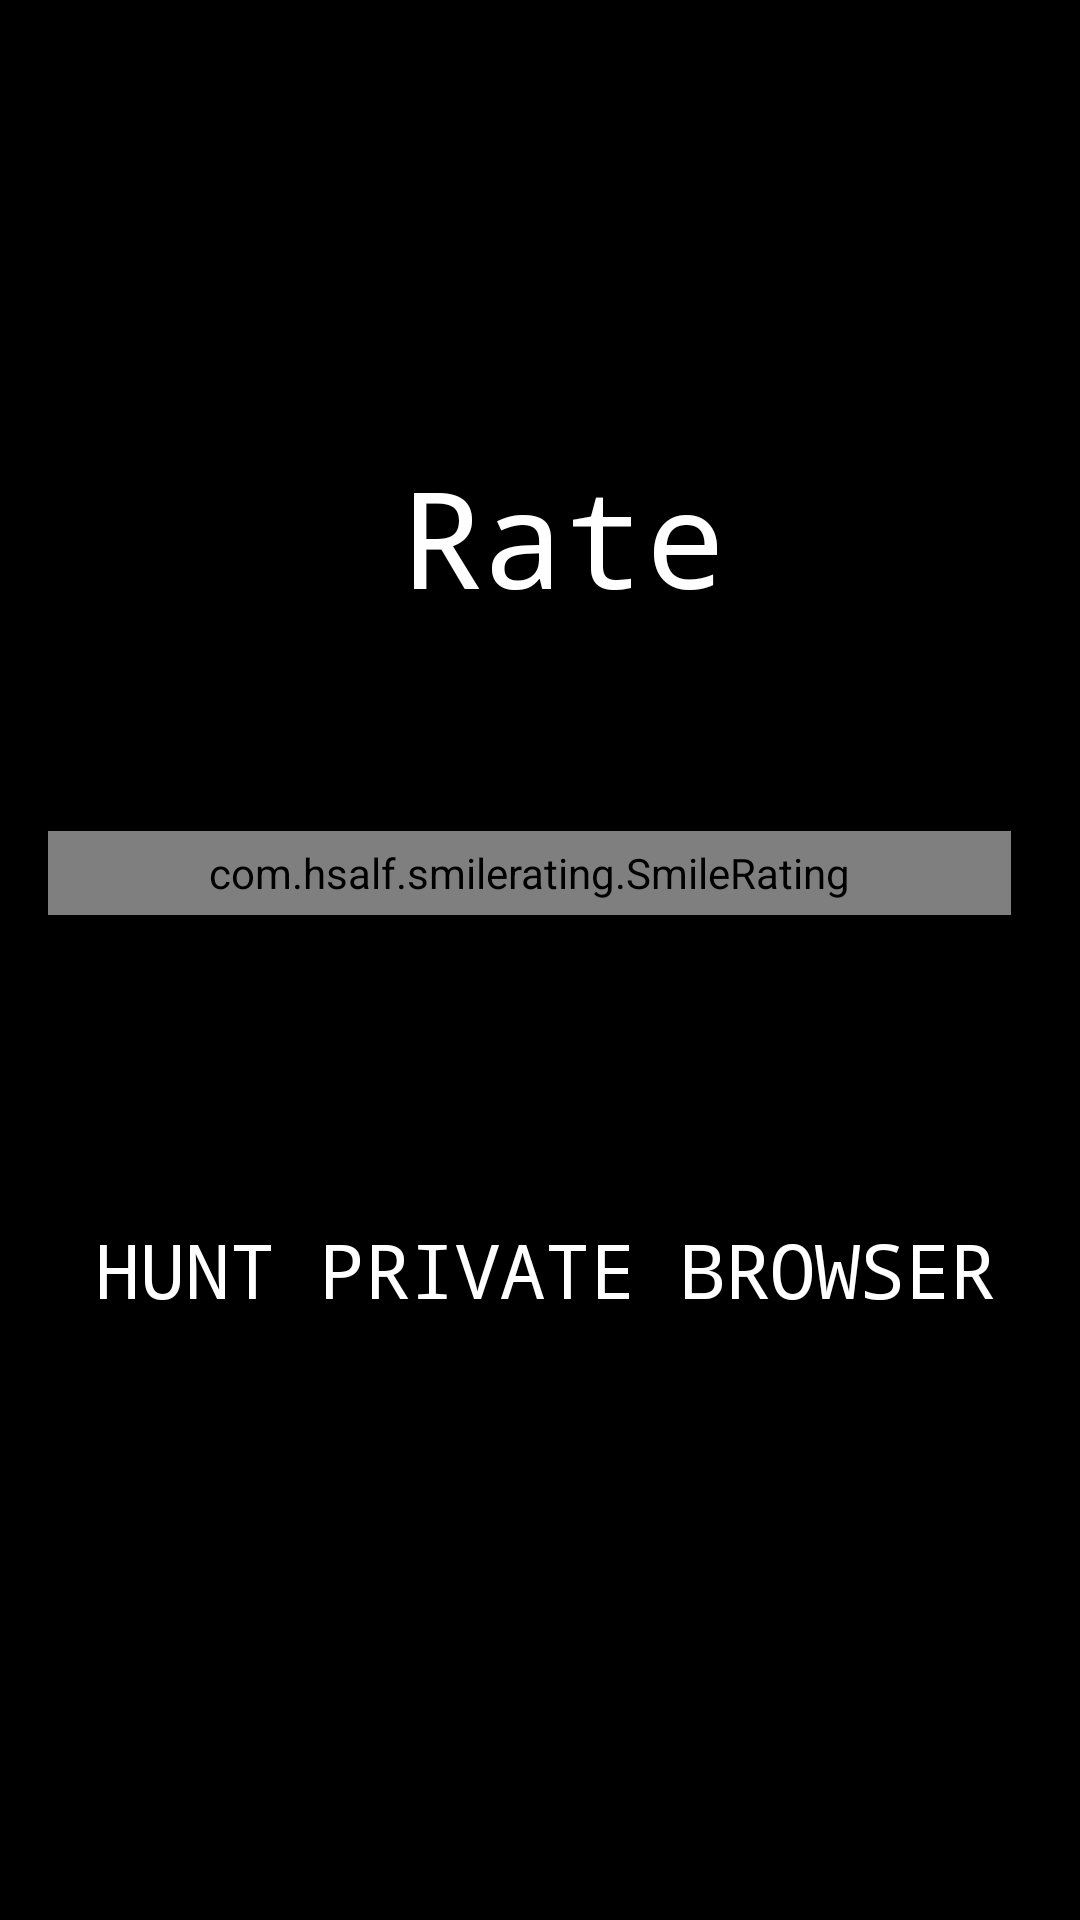

Layout XML and referenced resources for this Android screen:
<!-- AndroidManifest.xml: application theme AppTheme -->
<!-- res/layout/activity_ratebar.xml -->
<?xml version="1.0" encoding="utf-8"?>
<LinearLayout xmlns:android="http://schemas.android.com/apk/res/android"
    xmlns:app="http://schemas.android.com/apk/res-auto"
    xmlns:tools="http://schemas.android.com/tools"
    android:layout_width="match_parent"
    android:layout_height="match_parent"
    android:orientation="vertical"
    android:background="#000000"
    tools:context=".Ratebar">

    <androidx.appcompat.widget.Toolbar
        android:id="@+id/my_toolbarrate"
        android:layout_width="match_parent"
        android:layout_height="?attr/actionBarSize"
        android:background="#000000"
        android:text="Hunt"
        android:textSize="10sp"
        app:titleTextColor="#FFFFFF"
        android:fontFamily="sans-serif-black"
        android:elevation="4dp"
        android:theme="@style/ThemeOverlay.AppCompat.ActionBar"
        app:popupTheme="@style/ThemeOverlay.AppCompat.Light"
        >
        <ImageView
            android:id="@+id/tv_header_title"
            android:layout_width="wrap_content"
            android:layout_height="wrap_content"
            android:layout_gravity="center"
            android:src="@drawable/incognitomode" />
    </androidx.appcompat.widget.Toolbar>

    <androidx.constraintlayout.widget.ConstraintLayout
        android:layout_width="791dp"
        android:layout_height="993dp">

        <TextView
            android:id="@+id/rate_tv"
            android:layout_width="135dp"
            android:layout_height="86dp"
            android:fontFamily="monospace"
            android:gravity="center"
            android:text="Rate"
            android:textColor="#FFFFFF"
            android:textSize="45dp"
            app:layout_constraintBottom_toBottomOf="parent"
            app:layout_constraintEnd_toEndOf="parent"
            app:layout_constraintHorizontal_bias="0.184"
            app:layout_constraintStart_toStartOf="parent"
            app:layout_constraintTop_toTopOf="parent"
            app:layout_constraintVertical_bias="0.088" />

        <com.hsalf.smilerating.SmileRating
            android:id="@+id/smile_rating"
            android:layout_width="321dp"
            android:layout_height="28dp"
            app:layout_constraintBottom_toBottomOf="parent"
            app:layout_constraintEnd_toEndOf="parent"
            app:layout_constraintHorizontal_bias="0.034"
            app:layout_constraintStart_toStartOf="parent"
            app:layout_constraintTop_toTopOf="parent"
            app:layout_constraintVertical_bias="0.229" />

        <TextView
            android:layout_width="332dp"
            android:layout_height="120dp"
            android:fontFamily="monospace"
            android:gravity="center"
            android:text="HUNT PRIVATE BROWSER"
            android:textColor="#FFFFFF"
            android:textSize="25dp"
            app:layout_constraintBottom_toBottomOf="parent"
            app:layout_constraintEnd_toEndOf="parent"
            app:layout_constraintHorizontal_bias="0.034"
            app:layout_constraintStart_toStartOf="parent"
            app:layout_constraintTop_toTopOf="parent"
            app:layout_constraintVertical_bias="0.352" />


    </androidx.constraintlayout.widget.ConstraintLayout>

</LinearLayout>
<!-- resources referenced by this layout -->
<resources>
  <style name="AppTheme" parent="Theme.AppCompat.Light.DarkActionBar">
          
          <item name="colorPrimary">@color/colorPrimary</item>
          <item name="colorPrimaryDark">@color/colorPrimaryDark</item>
          <item name="colorAccent">@color/colorAccent</item>
          <item name="android:statusBarColor">@android:color/transparent</item>
      </style>
  <!-- not gathered from this repository: default colours our renderer supplied (Android Studio template values) -->
  <color name="colorPrimary">#FF6200EE</color>
  <color name="colorPrimaryDark">#FF3700B3</color>
  <color name="colorAccent">#FF03DAC5</color>
</resources>
